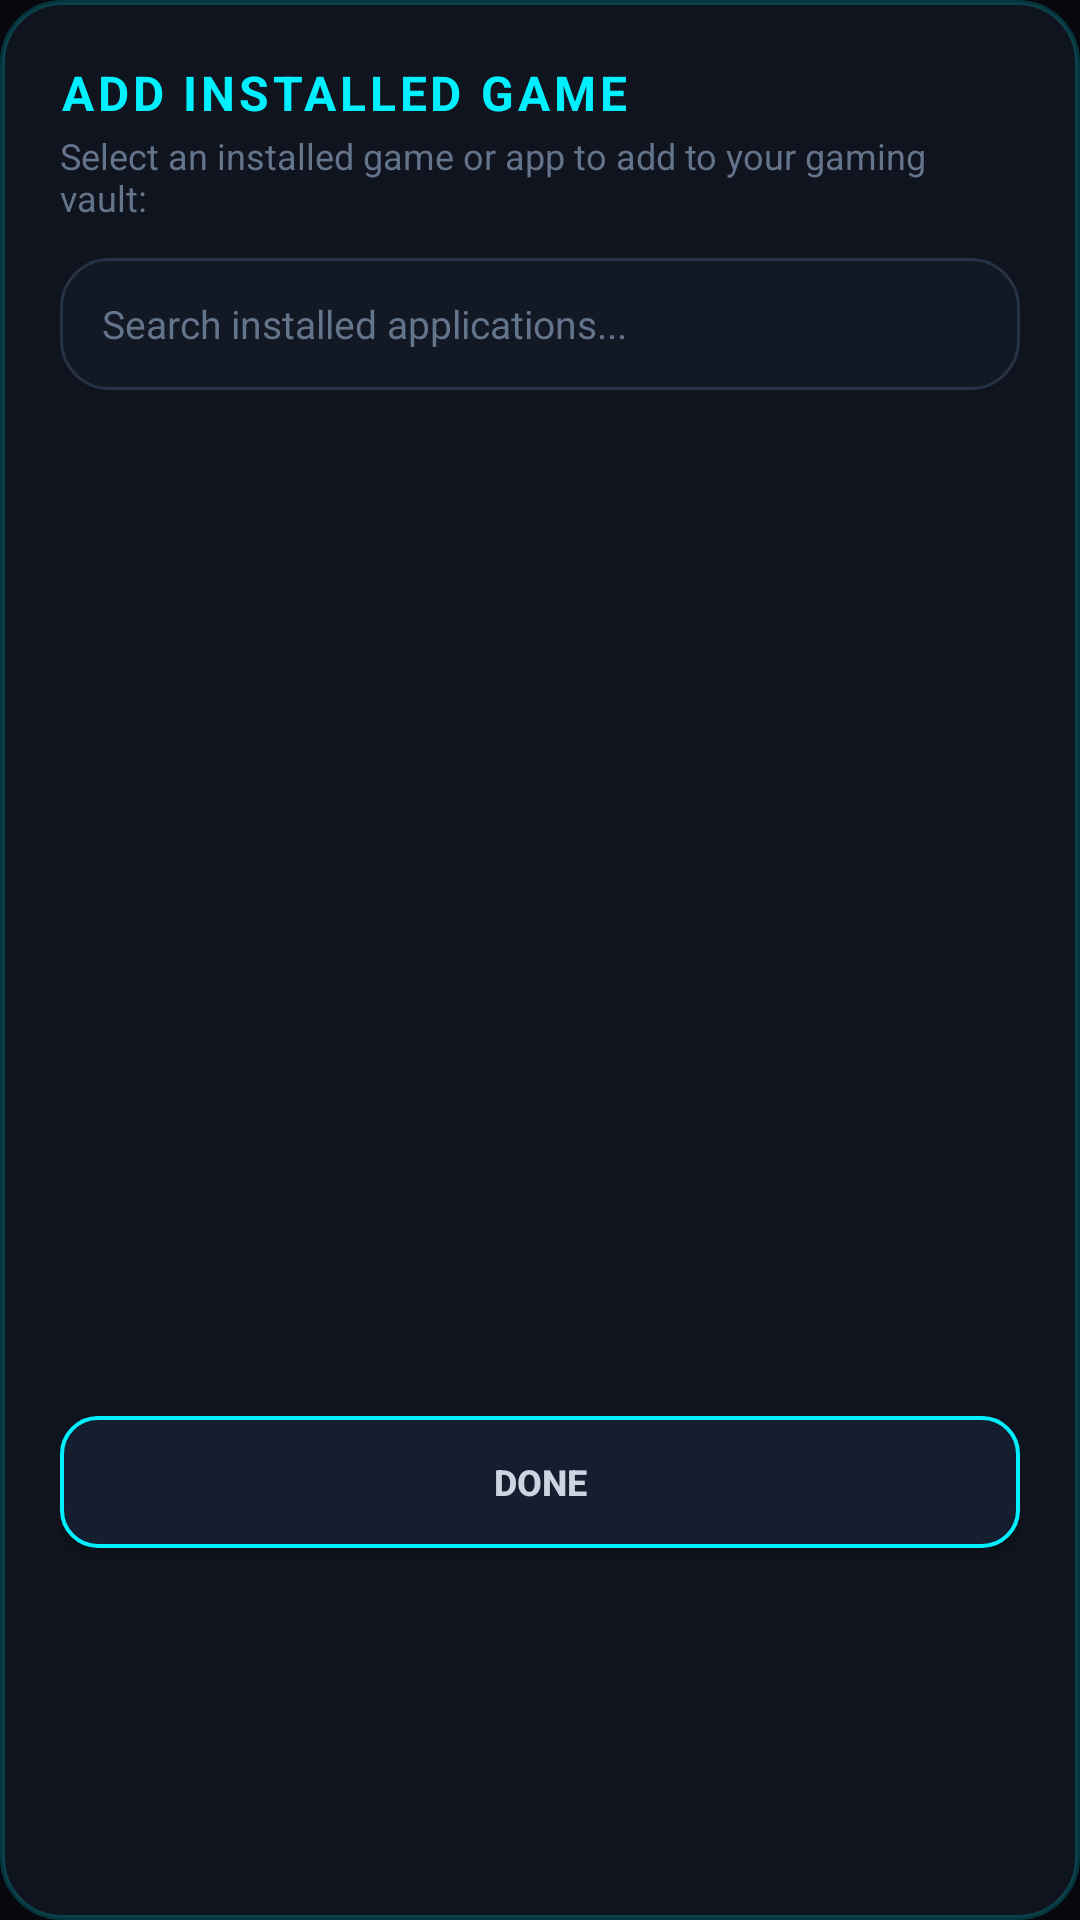

Reconstruct the res/layout file that produces this screen, plus the resources it refers to.
<!-- AndroidManifest.xml: application theme Theme.GameTurboPro -->
<!-- res/layout/dialog_add_game.xml -->
<?xml version="1.0" encoding="utf-8"?>
<LinearLayout xmlns:android="http://schemas.android.com/apk/res/android"
    xmlns:app="http://schemas.android.com/apk/res-auto"
    android:layout_width="match_parent"
    android:layout_height="wrap_content"
    android:background="@drawable/bg_dialog"
    android:orientation="vertical"
    android:padding="20dp">

    <TextView
        android:layout_width="wrap_content"
        android:layout_height="wrap_content"
        android:letterSpacing="0.08"
        android:text="ADD INSTALLED GAME"
        android:textColor="@color/neon_cyan"
        android:textSize="16sp"
        android:textStyle="bold" />

    <TextView
        android:layout_width="wrap_content"
        android:layout_height="wrap_content"
        android:layout_marginTop="2dp"
        android:text="Select an installed game or app to add to your gaming vault:"
        android:textColor="@color/text_muted"
        android:textSize="12sp" />

    <EditText
        android:id="@+id/et_search_app"
        android:layout_width="match_parent"
        android:layout_height="44dp"
        android:layout_marginTop="12dp"
        android:background="@drawable/bg_card_hud"
        android:hint="Search installed applications..."
        android:imeOptions="actionSearch"
        android:inputType="text"
        android:paddingStart="14dp"
        android:paddingEnd="14dp"
        android:textColor="@color/text_high"
        android:textColorHint="@color/text_muted"
        android:textSize="13sp" />

    <ProgressBar
        android:id="@+id/pb_loading_apps"
        android:layout_width="32dp"
        android:layout_height="32dp"
        android:layout_gravity="center"
        android:layout_marginTop="16dp"
        android:layout_marginBottom="16dp"
        android:indeterminateTint="@color/neon_cyan"
        android:visibility="gone" />

    <androidx.recyclerview.widget.RecyclerView
        android:id="@+id/rv_select_apps"
        android:layout_width="match_parent"
        android:layout_height="320dp"
        android:layout_marginTop="10dp"
        android:clipToPadding="false"
        android:overScrollMode="never" />

    <Button
        android:id="@+id/btn_close_add_dialog"
        android:layout_width="match_parent"
        android:layout_height="44dp"
        android:layout_marginTop="12dp"
        android:background="@drawable/bg_button_cyber"
        android:text="DONE"
        android:textColor="@color/text_medium"
        android:textSize="12sp"
        android:textStyle="bold"
        app:backgroundTint="@null" />

</LinearLayout>
<!-- resources referenced by this layout -->
<resources>
  <color name="neon_cyan">#00F0FF</color>
  <color name="text_high">#FFFFFF</color>
  <color name="text_medium">#CBD5E1</color>
  <color name="text_muted">#64748B</color>
  <!-- drawable bg_button_cyber (drawable) -->
  <?xml version="1.0" encoding="utf-8"?>
  <ripple xmlns:android="http://schemas.android.com/apk/res/android"
      android:color="#4DFFFFFF">
      <item>
          <shape>
              <solid android:color="#141E2E" />
              <corners android:radius="12dp" />
              <stroke android:width="1.2dp" android:color="@color/neon_cyan" />
          </shape>
      </item>
  </ripple>
  <!-- drawable bg_card_hud (drawable) -->
  <?xml version="1.0" encoding="utf-8"?>
  <shape xmlns:android="http://schemas.android.com/apk/res/android">
      <solid android:color="@color/bg_card" />
      <corners android:radius="16dp" />
      <stroke android:width="1dp" android:color="@color/border_glass" />
  </shape>
  <!-- drawable bg_dialog (drawable) -->
  <?xml version="1.0" encoding="utf-8"?>
  <shape xmlns:android="http://schemas.android.com/apk/res/android">
      <solid android:color="#0F141E" />
      <corners android:radius="20dp" />
      <stroke android:width="1.5dp" android:color="#3300F0FF" />
  </shape>
  <style name="Theme.GameTurboPro" parent="Theme.MaterialComponents.DayNight.NoActionBar">
          
          <item name="colorPrimary">@color/neon_cyan</item>
          <item name="colorPrimaryDark">@color/bg_amoled</item>
          <item name="colorAccent">@color/neon_crimson</item>
  
          
          <item name="android:windowBackground">@color/bg_amoled</item>
          <item name="colorSurface">@color/bg_surface</item>
          <item name="colorOnSurface">@color/text_high</item>
          <item name="colorOnPrimary">@color/bg_amoled</item>
  
          
          <item name="android:statusBarColor">@color/bg_amoled</item>
          <item name="android:navigationBarColor">@color/bg_surface</item>
          <item name="android:windowLightStatusBar" tools:targetApi="m">false</item>
          <item name="android:windowLightNavigationBar" tools:targetApi="o_mr1">false</item>
  
          
          <item name="bottomNavigationStyle">@style/Widget.GameTurboPro.BottomNavigationView</item>
      </style>
  <color name="bg_card">#121824</color>
  <color name="border_glass">#263347</color>
  <color name="bg_amoled">#06080D</color>
  <color name="neon_crimson">#FF0055</color>
  <color name="bg_surface">#0D111A</color>
  <style name="Widget.GameTurboPro.BottomNavigationView" parent="Widget.MaterialComponents.BottomNavigationView">
          <item name="android:background">@color/bg_surface</item>
          <item name="itemIconTint">@color/bottom_nav_selector</item>
          <item name="itemTextColor">@color/bottom_nav_selector</item>
          <item name="itemRippleColor">#3300F0FF</item>
          <item name="elevation">8dp</item>
      </style>
</resources>
